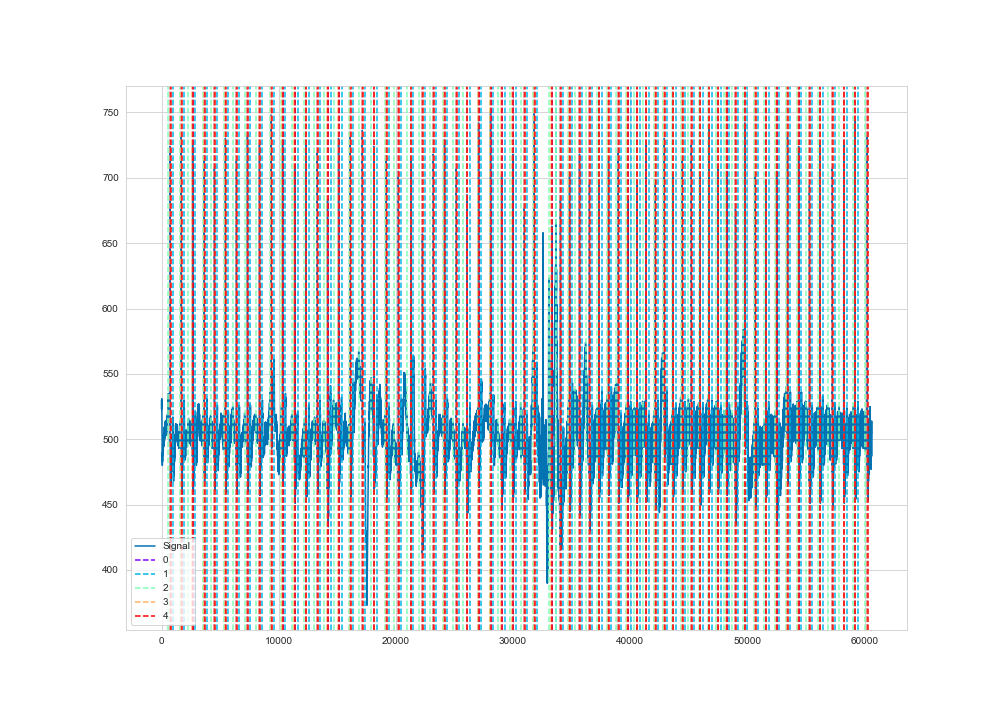

Source data for this figure (header and first rows):
time, ecg
1, 530
2, 529
3, 528
4, 527
5, 526
6, 524
7, 523
8, 523
9, 523
10, 523
11, 524
12, 524
13, 525
14, 526
15, 526
16, 527
17, 527
18, 528
19, 529
20, 529
21, 530
22, 531
23, 528
24, 527
25, 526
26, 523
27, 521
28, 519
29, 518
30, 517
31, 515
32, 515
33, 514
34, 513
35, 512
36, 512
37, 512
38, 513
39, 513
40, 514
41, 513
42, 512
43, 511
44, 510
45, 509
46, 507
47, 505
48, 504
49, 501
50, 500
51, 499
52, 499
53, 498
54, 498
55, 499
56, 498
57, 498
58, 499
59, 498
60, 497
... 60,540 more rows
